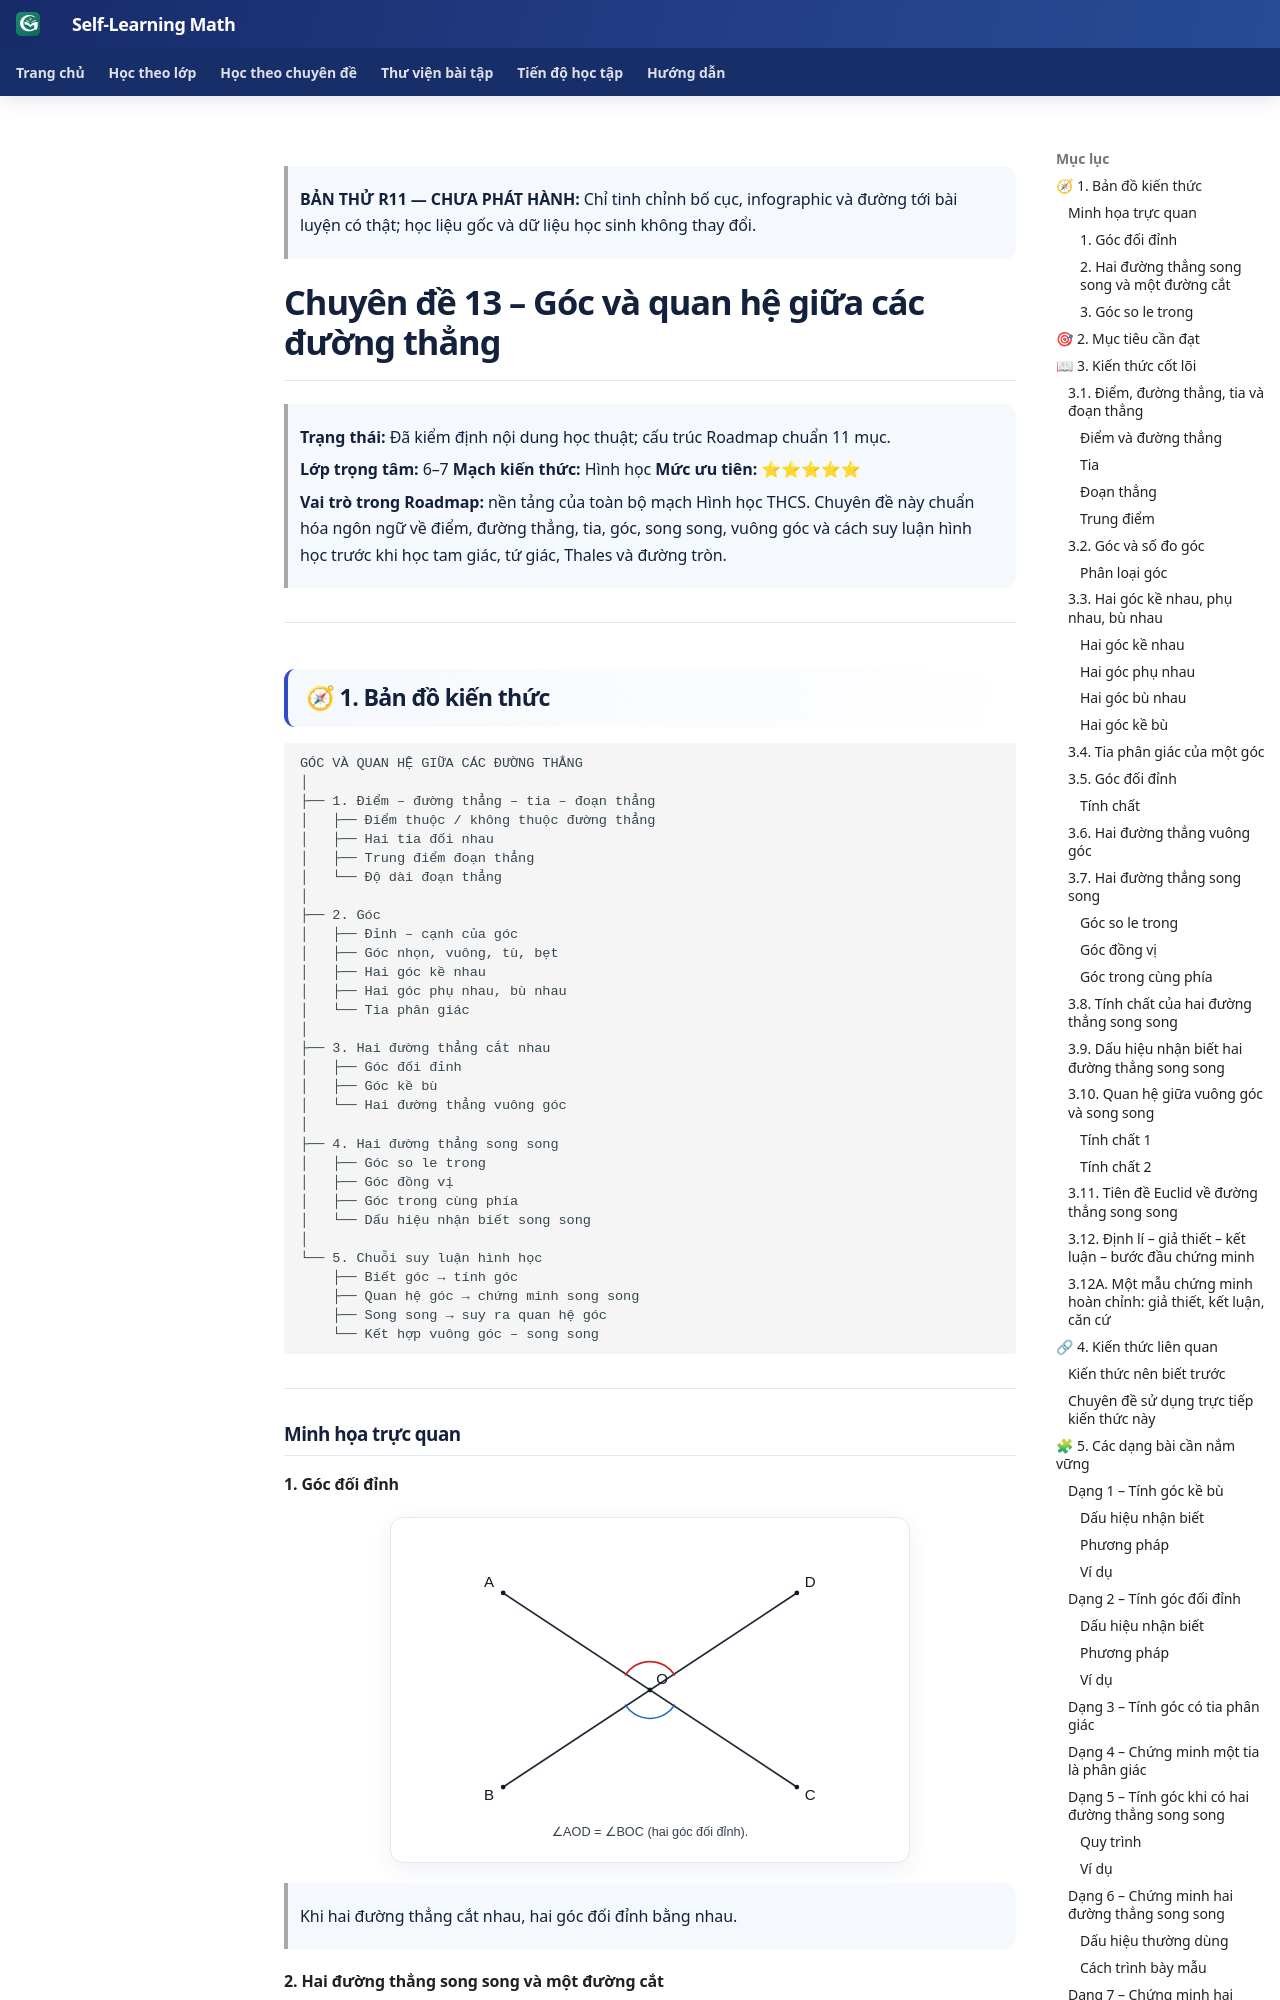

repository: TMA2015/roadmap-toan-thcs · page: kien-thuc/13-goc-va-duong-thang/preview-composition-r11/index.html · generator: mkdocs

> **BẢN THỬ R11 — CHƯA PHÁT HÀNH:** Chỉ tinh chỉnh bố cục, infographic và đường tới bài luyện có thật; học liệu gốc và dữ liệu học sinh không thay đổi.

<link rel="stylesheet" href="../../../assets/stylesheets/math-knowledge-composition-v1.css">

# Chuyên đề 13 – Góc và quan hệ giữa các đường thẳng


> **Trạng thái:** Đã kiểm định nội dung học thuật; cấu trúc Roadmap chuẩn 11 mục.
>
> **Lớp trọng tâm:** 6–7
> **Mạch kiến thức:** Hình học
> **Mức ưu tiên:** ⭐⭐⭐⭐⭐

> **Vai trò trong Roadmap:** nền tảng của toàn bộ mạch Hình học THCS. Chuyên đề này chuẩn hóa ngôn ngữ về điểm, đường thẳng, tia, góc, song song, vuông góc và cách suy luận hình học trước khi học tam giác, tứ giác, Thales và đường tròn.
>

---

## 🧭 1. Bản đồ kiến thức

```text
GÓC VÀ QUAN HỆ GIỮA CÁC ĐƯỜNG THẲNG
│
├── 1. Điểm – đường thẳng – tia – đoạn thẳng
│   ├── Điểm thuộc / không thuộc đường thẳng
│   ├── Hai tia đối nhau
│   ├── Trung điểm đoạn thẳng
│   └── Độ dài đoạn thẳng
│
├── 2. Góc
│   ├── Đỉnh – cạnh của góc
│   ├── Góc nhọn, vuông, tù, bẹt
│   ├── Hai góc kề nhau
│   ├── Hai góc phụ nhau, bù nhau
│   └── Tia phân giác
│
├── 3. Hai đường thẳng cắt nhau
│   ├── Góc đối đỉnh
│   ├── Góc kề bù
│   └── Hai đường thẳng vuông góc
│
├── 4. Hai đường thẳng song song
│   ├── Góc so le trong
│   ├── Góc đồng vị
│   ├── Góc trong cùng phía
│   └── Dấu hiệu nhận biết song song
│
└── 5. Chuỗi suy luận hình học
    ├── Biết góc → tính góc
    ├── Quan hệ góc → chứng minh song song
    ├── Song song → suy ra quan hệ góc
    └── Kết hợp vuông góc – song song
```

---

### Minh họa trực quan
